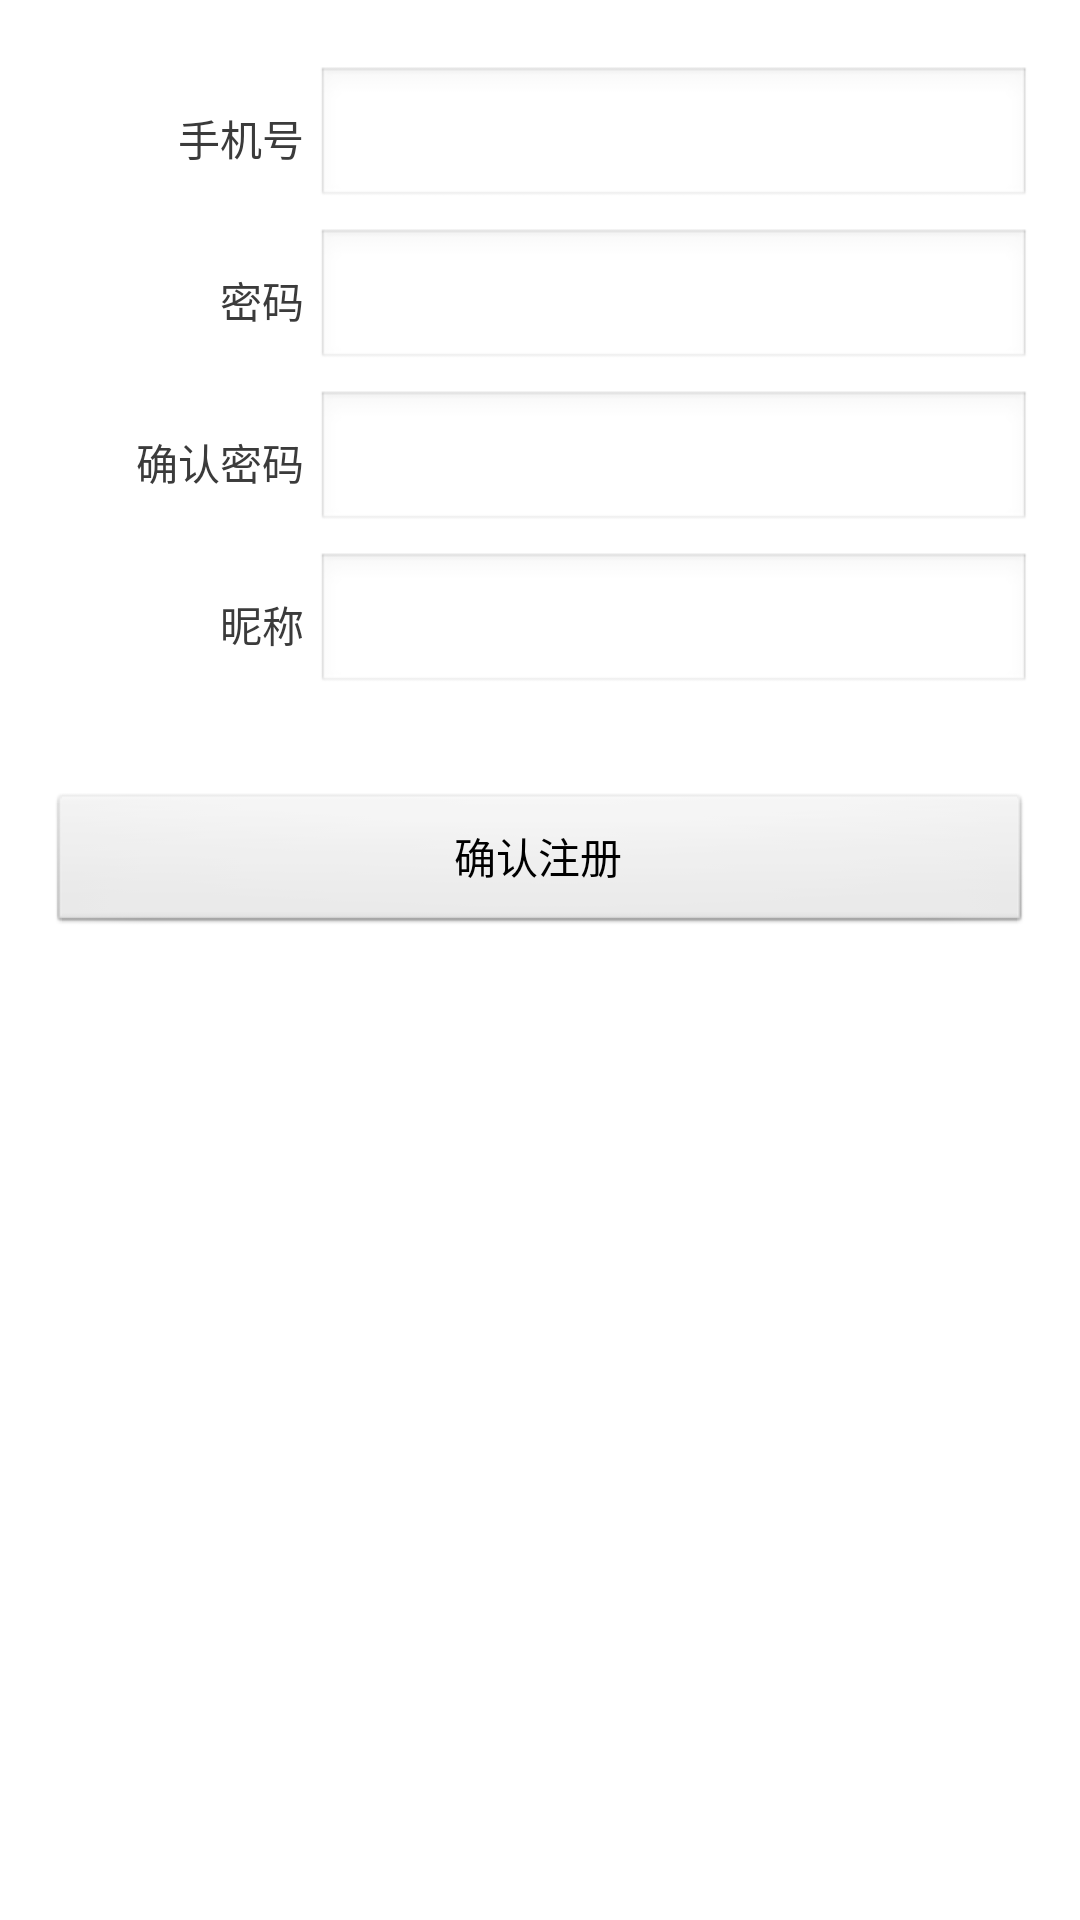

Layout XML and referenced resources for this Android screen:
<!-- AndroidManifest.xml: application theme AppTheme -->
<!-- res/layout/activity_register.xml -->
<LinearLayout xmlns:android="http://schemas.android.com/apk/res/android"
    xmlns:tools="http://schemas.android.com/tools"
    android:id="@+id/layout_root"
    android:layout_width="match_parent"
    android:layout_height="match_parent"
    tools:context="${relativePackage}.${activityClass}" 
    android:orientation="vertical"
    android:padding="16dp">

    <LinearLayout
        android:layout_width="match_parent"
        android:layout_height="wrap_content"
        android:orientation="horizontal"
        android:gravity="center_vertical"
        android:layout_marginTop="@dimen/formSpacing">
        <TextView 
            android:layout_width="0dp"
            android:layout_height="wrap_content"
            android:layout_weight="3"
            style="@style/formText"
            android:text="手机号"/>
        
        <EditText
             android:id="@+id/et_username"
             android:layout_width="0dp"
             android:layout_height="wrap_content"
             android:layout_weight="8"
             style="@style/fillText"
             android:inputType="phone"/>
        </LinearLayout>
        
    
    <LinearLayout
        android:layout_width="match_parent"
        android:layout_height="wrap_content"
        android:orientation="horizontal"
        android:gravity="center_vertical"
        android:layout_marginTop="@dimen/formSpacing">
        <TextView 
            android:layout_width="0dp"
            android:layout_height="wrap_content"
            android:layout_weight="3"
            style="@style/formText"
            android:text="密码"/>
        
        <EditText
             android:id="@+id/et_password"
             android:layout_width="0dp"
             android:layout_height="wrap_content"
             android:layout_weight="8"
             style="@style/fillText"
             android:inputType="textPassword"/>
        </LinearLayout>
        
    <LinearLayout
        android:layout_width="match_parent"
        android:layout_height="wrap_content"
        android:orientation="horizontal"
        android:gravity="center_vertical"
        android:layout_marginTop="@dimen/formSpacing">
        <TextView 
            android:layout_width="0dp"
            android:layout_height="wrap_content"
            android:layout_weight="3"
            style="@style/formText"
            android:text="确认密码"/>
        
        <EditText
             android:id="@+id/et_confirmPassword"
             android:layout_width="0dp"
             android:layout_height="wrap_content"
             android:layout_weight="8"
             style="@style/fillText"
             android:inputType="textPassword"/>
        </LinearLayout>
        
     <LinearLayout
        android:layout_width="match_parent"
        android:layout_height="wrap_content"
        android:orientation="horizontal"
        android:gravity="center_vertical"
        android:layout_marginTop="@dimen/formSpacing">
        <TextView 
            android:layout_width="0dp"
            android:layout_height="wrap_content"
            android:layout_weight="3"
            style="@style/formText"
            android:text="昵称"/>
        
        <EditText
             android:id="@+id/et_nickname"
             android:layout_width="0dp"
             android:layout_height="wrap_content"
             android:layout_weight="8"
             style="@style/fillText"/>
        </LinearLayout>
        
     <Button
            android:id="@+id/bt_submit"
            android:layout_width="match_parent"
            android:layout_height="wrap_content" 
            android:gravity="center"
            android:layout_marginTop="32dp"
            android:text="确认注册"/>

</LinearLayout>
<!-- resources referenced by this layout -->
<resources>
  <dimen name="formSpacing">6dp</dimen>
  <style name="fillText">
          <item name="android:textColor">#3B3B3B</item>
          <item name="android:textSize">14sp</item>
          <item name="android:padding">4dp</item>
      </style>
  <style name="formText">
          <item name="android:textColor">#3B3B3B</item>
          <item name="android:textSize">14sp</item>
          <item name="android:padding">4dp</item>
          <item name="android:gravity">right</item>
      </style>
  <style name="AppTheme" parent="AppBaseTheme">
          
      </style>
  <style name="AppBaseTheme" parent="android:Theme.Light">
          
      </style>
</resources>
